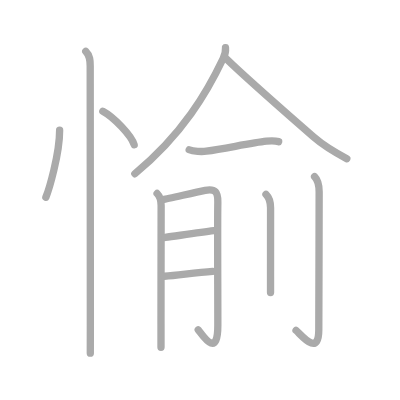
t = 0.00 s
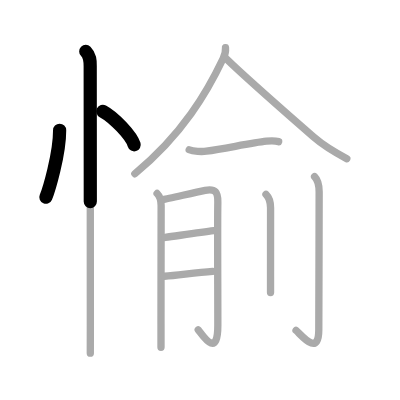
t = 2.50 s
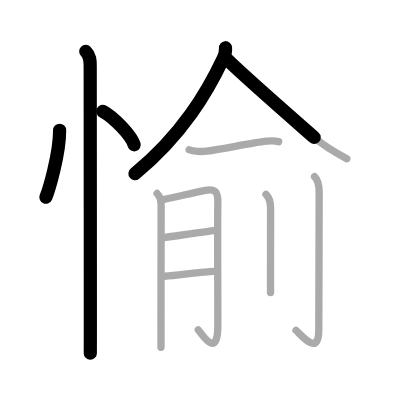
t = 4.75 s
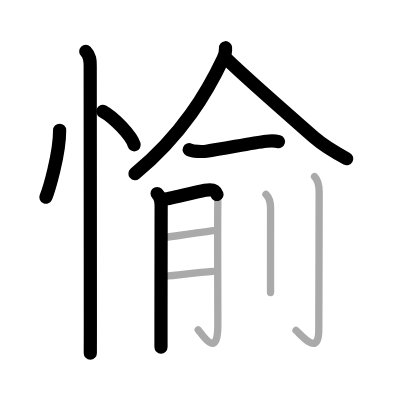
t = 7.25 s
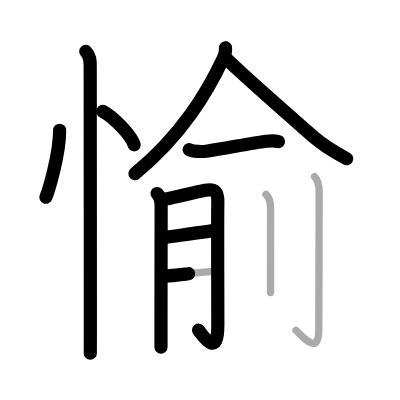
t = 9.50 s
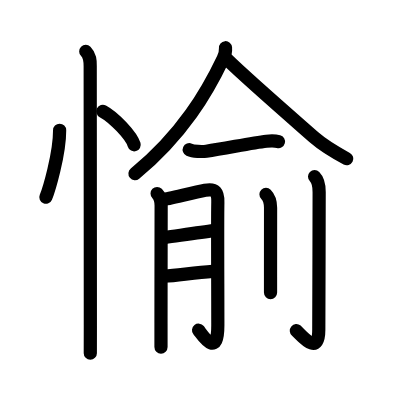
t = 12.00 s

The animated SVG that drew these frames (rendered in a browser with its animation timeline set to each time). Animation: 12 SMIL elements (animate=12); one cycle of 12.00 s.

<?xml version="1.0" standalone="no"?>
<!DOCTYPE svg PUBLIC "-//W3C//DTD SVG 1.1//EN"   "http://www.w3.org/Graphics/SVG/1.1/DTD/svg11.dtd">
<svg width="400px" height="400px"  version="1.1" xmlns="http://www.w3.org/2000/svg">
  <defs>
    <marker id="Triangle" viewBox="0 0 10 10" refX="0" refY="5" markerUnits="strokeWidth" markerWidth="3" style="stroke-opacity:0%;fill:#aaaaaa;" markerHeight="2" orient="auto">
      <path d="M 0 0 L 10 5 L 0 10 z" />
    </marker>
    
    <marker id="Arrow" viewBox="0 0 10 10" refX="5" refY="5" markerUnits="strokeWidth" markerWidth="1.8" style="stroke-opacity:0%;fill:#770000;" markerHeight="2" orient="auto">
      <path d="M 0 4 L 6 4 L 4 1 L 10 5 L 4 9 L 6 6 L 0 6 z" />
        <circle cx="5" cy="5" r="5" />
      </marker>
    
    <marker id="TriangleRed" viewBox="0 0 10 10" refX="0" refY="5" markerUnits="strokeWidth" markerWidth="3" style="stroke-opacity:0%;fill:#CC0000;" markerHeight="2" orient="auto">
      <path d="M 0 0 L 10 5 L 0 10 z" />
    </marker>
    
    <marker id="ArrowRed" viewBox="0 0 10 10" refX="5" refY="5" markerUnits="strokeWidth" markerWidth="1.8" style="stroke-opacity:0%;fill:#CC0000;" markerHeight="2" orient="auto">
      <path d="M 0 4 L 6 4 L 4 1 L 10 5 L 4 9 L 6 6 L 0 6 z" />
        <circle cx="5" cy="5" r="5" />
      </marker>
    
  </defs>
  
  <path style="fill:#ffffff; fill-opacity:100%; fill-rule:evenodd; stroke-width:0;" d="M 0 0 L 400px 0 L 400px 400px L 0 400px L 0 0" />

  <g transform="scale(3.6697247706422 3.6697247706422)">
<path style="fill:none; fill-opacity:0%; fill-rule:evenodd; stroke:#aaaaaa; stroke-opacity:100%; stroke-width: 1.5pt; stroke-linejoin:round; stroke-linecap:round;" d="M16.25 35.5c0 6.61-2.97 16.36-3.75 18.25"></path>
<path style="fill:none; fill-opacity:0%; fill-rule:evenodd; stroke:#aaaaaa; stroke-opacity:100%; stroke-width: 1.5pt; stroke-linejoin:round; stroke-linecap:round;" d="M28.02 30.33c3.01 1.61 7.79 6.63 8.54 9.13"></path>
<path style="fill:none; fill-opacity:0%; fill-rule:evenodd; stroke:#aaaaaa; stroke-opacity:100%; stroke-width: 1.5pt; stroke-linejoin:round; stroke-linecap:round;" d="M23.37 14c1.19 1.19 1.21 2.5 1.21 4c0 0.69 0.04 51.08 0.04 70.62c0 4.55 0 7.43-0.01 7.62"></path>
<path style="fill:none; fill-opacity:0%; fill-rule:evenodd; stroke:#aaaaaa; stroke-opacity:100%; stroke-width: 1.5pt; stroke-linejoin:round; stroke-linecap:round;" d="M61.45 13c0.07 0.8-0.14 1.91-0.64 2.95C56.5 25 49.88 36.5 36.75 47.35"></path>
<path style="fill:none; fill-opacity:0%; fill-rule:evenodd; stroke:#aaaaaa; stroke-opacity:100%; stroke-width: 1.5pt; stroke-linejoin:round; stroke-linecap:round;" d="M61.84 16.15c5.4 5.26 16.28 14.72 23.89 21.4c2.43 2.13 5.92 4.17 8.77 5.71"></path>
<path style="fill:none; fill-opacity:0%; fill-rule:evenodd; stroke:#aaaaaa; stroke-opacity:100%; stroke-width: 1.5pt; stroke-linejoin:round; stroke-linecap:round;" d="M51.56 40.8c1.08 0.49 3.56 0.56 4.68 0.4c5.13-0.72 12.29-2.27 16.36-2.72c1.15-0.13 2.21-0.19 3.33 0.12"></path>
<path style="fill:none; fill-opacity:0%; fill-rule:evenodd; stroke:#aaaaaa; stroke-opacity:100%; stroke-width: 1.5pt; stroke-linejoin:round; stroke-linecap:round;" d="M42.81 52.73c0.85 0.85 1.1 1.89 1.1 3.3c0 0.71-0.04 21.35-0.04 32.22c0 3.81 0.02 5.83 0 6.38"></path>
<path style="fill:none; fill-opacity:0%; fill-rule:evenodd; stroke:#aaaaaa; stroke-opacity:100%; stroke-width: 1.5pt; stroke-linejoin:round; stroke-linecap:round;" d="M44.52 54.36c0.99-0.11 8.18-1.85 11.38-2.49c2.81-0.57 3.52 0.56 3.46 3.26c-0.11 4.76 0 23.9 0 33.49c0 9.53-4.32 2.46-5.34 1.26"></path>
<path style="fill:none; fill-opacity:0%; fill-rule:evenodd; stroke:#aaaaaa; stroke-opacity:100%; stroke-width: 1.5pt; stroke-linejoin:round; stroke-linecap:round;" d="M45.03 64.7c3.52-0.49 9.64-1.4 13.21-1.85"></path>
<path style="fill:none; fill-opacity:0%; fill-rule:evenodd; stroke:#aaaaaa; stroke-opacity:100%; stroke-width: 1.5pt; stroke-linejoin:round; stroke-linecap:round;" d="M44.83 75.28c3.91-0.28 8.46-1.03 13.13-1.32"></path>
<path style="fill:none; fill-opacity:0%; fill-rule:evenodd; stroke:#aaaaaa; stroke-opacity:100%; stroke-width: 1.5pt; stroke-linejoin:round; stroke-linecap:round;" d="M72.48 52.96c0.78 0.78 1.25 1.76 1.25 3.68c0 1.91-0.01 12.31-0.01 18.74c0 2.77 0 4.05 0 4.35"></path>
<path style="fill:none; fill-opacity:0%; fill-rule:evenodd; stroke:#aaaaaa; stroke-opacity:100%; stroke-width: 1.5pt; stroke-linejoin:round; stroke-linecap:round;" d="M85.72 48.13c0.95 0.95 1.25 2.12 1.25 4.18c0 9.22-0.1 34.43-0.1 37.57c0 7.75-5.13 0.95-6.2 0.16"></path>

<path style="fill:none; fill-opacity:0%; fill-rule:evenodd; stroke:#000000; stroke-opacity:100%; stroke-width: 2.7pt; stroke-linejoin:round; stroke-linecap:round;" d="M16.25 35.5c0 6.61-2.97 16.36-3.75 18.25" pathLength="100" stroke-dashoffset="100" stroke-dasharray="100 105"><animate id="dashAnim1" attributeName="stroke-dashoffset" from="100" to="0" dur="1s" calcMode="linear" fill="freeze"/></path>
<path style="fill:none; fill-opacity:0%; fill-rule:evenodd; stroke:#000000; stroke-opacity:100%; stroke-width: 2.7pt; stroke-linejoin:round; stroke-linecap:round;" d="M28.02 30.33c3.01 1.61 7.79 6.63 8.54 9.13" pathLength="100" stroke-dashoffset="100" stroke-dasharray="100 105"><animate id="dashAnim2" attributeName="stroke-dashoffset" from="100" to="0" dur="1s" calcMode="linear" begin="dashAnim1.end" fill="freeze"/></path>
<path style="fill:none; fill-opacity:0%; fill-rule:evenodd; stroke:#000000; stroke-opacity:100%; stroke-width: 2.7pt; stroke-linejoin:round; stroke-linecap:round;" d="M23.37 14c1.19 1.19 1.21 2.5 1.21 4c0 0.69 0.04 51.08 0.04 70.62c0 4.55 0 7.43-0.01 7.62" pathLength="100" stroke-dashoffset="100" stroke-dasharray="100 105"><animate id="dashAnim3" attributeName="stroke-dashoffset" from="100" to="0" dur="1s" calcMode="linear" begin="dashAnim2.end" fill="freeze"/></path>
<path style="fill:none; fill-opacity:0%; fill-rule:evenodd; stroke:#000000; stroke-opacity:100%; stroke-width: 2.7pt; stroke-linejoin:round; stroke-linecap:round;" d="M61.45 13c0.07 0.8-0.14 1.91-0.64 2.95C56.5 25 49.88 36.5 36.75 47.35" pathLength="100" stroke-dashoffset="100" stroke-dasharray="100 105"><animate id="dashAnim4" attributeName="stroke-dashoffset" from="100" to="0" dur="1s" calcMode="linear" begin="dashAnim3.end" fill="freeze"/></path>
<path style="fill:none; fill-opacity:0%; fill-rule:evenodd; stroke:#000000; stroke-opacity:100%; stroke-width: 2.7pt; stroke-linejoin:round; stroke-linecap:round;" d="M61.84 16.15c5.4 5.26 16.28 14.72 23.89 21.4c2.43 2.13 5.92 4.17 8.77 5.71" pathLength="100" stroke-dashoffset="100" stroke-dasharray="100 105"><animate id="dashAnim5" attributeName="stroke-dashoffset" from="100" to="0" dur="1s" calcMode="linear" begin="dashAnim4.end" fill="freeze"/></path>
<path style="fill:none; fill-opacity:0%; fill-rule:evenodd; stroke:#000000; stroke-opacity:100%; stroke-width: 2.7pt; stroke-linejoin:round; stroke-linecap:round;" d="M51.56 40.8c1.08 0.49 3.56 0.56 4.68 0.4c5.13-0.72 12.29-2.27 16.36-2.72c1.15-0.13 2.21-0.19 3.33 0.12" pathLength="100" stroke-dashoffset="100" stroke-dasharray="100 105"><animate id="dashAnim6" attributeName="stroke-dashoffset" from="100" to="0" dur="1s" calcMode="linear" begin="dashAnim5.end" fill="freeze"/></path>
<path style="fill:none; fill-opacity:0%; fill-rule:evenodd; stroke:#000000; stroke-opacity:100%; stroke-width: 2.7pt; stroke-linejoin:round; stroke-linecap:round;" d="M42.81 52.73c0.85 0.85 1.1 1.89 1.1 3.3c0 0.71-0.04 21.35-0.04 32.22c0 3.81 0.02 5.83 0 6.38" pathLength="100" stroke-dashoffset="100" stroke-dasharray="100 105"><animate id="dashAnim7" attributeName="stroke-dashoffset" from="100" to="0" dur="1s" calcMode="linear" begin="dashAnim6.end" fill="freeze"/></path>
<path style="fill:none; fill-opacity:0%; fill-rule:evenodd; stroke:#000000; stroke-opacity:100%; stroke-width: 2.7pt; stroke-linejoin:round; stroke-linecap:round;" d="M44.52 54.36c0.99-0.11 8.18-1.85 11.38-2.49c2.81-0.57 3.52 0.56 3.46 3.26c-0.11 4.76 0 23.9 0 33.49c0 9.53-4.32 2.46-5.34 1.26" pathLength="100" stroke-dashoffset="100" stroke-dasharray="100 105"><animate id="dashAnim8" attributeName="stroke-dashoffset" from="100" to="0" dur="1s" calcMode="linear" begin="dashAnim7.end" fill="freeze"/></path>
<path style="fill:none; fill-opacity:0%; fill-rule:evenodd; stroke:#000000; stroke-opacity:100%; stroke-width: 2.7pt; stroke-linejoin:round; stroke-linecap:round;" d="M45.03 64.7c3.52-0.49 9.64-1.4 13.21-1.85" pathLength="100" stroke-dashoffset="100" stroke-dasharray="100 105"><animate id="dashAnim9" attributeName="stroke-dashoffset" from="100" to="0" dur="1s" calcMode="linear" begin="dashAnim8.end" fill="freeze"/></path>
<path style="fill:none; fill-opacity:0%; fill-rule:evenodd; stroke:#000000; stroke-opacity:100%; stroke-width: 2.7pt; stroke-linejoin:round; stroke-linecap:round;" d="M44.83 75.28c3.91-0.28 8.46-1.03 13.13-1.32" pathLength="100" stroke-dashoffset="100" stroke-dasharray="100 105"><animate id="dashAnim10" attributeName="stroke-dashoffset" from="100" to="0" dur="1s" calcMode="linear" begin="dashAnim9.end" fill="freeze"/></path>
<path style="fill:none; fill-opacity:0%; fill-rule:evenodd; stroke:#000000; stroke-opacity:100%; stroke-width: 2.7pt; stroke-linejoin:round; stroke-linecap:round;" d="M72.48 52.96c0.78 0.78 1.25 1.76 1.25 3.68c0 1.91-0.01 12.31-0.01 18.74c0 2.77 0 4.05 0 4.35" pathLength="100" stroke-dashoffset="100" stroke-dasharray="100 105"><animate id="dashAnim11" attributeName="stroke-dashoffset" from="100" to="0" dur="1s" calcMode="linear" begin="dashAnim10.end" fill="freeze"/></path>
<path style="fill:none; fill-opacity:0%; fill-rule:evenodd; stroke:#000000; stroke-opacity:100%; stroke-width: 2.7pt; stroke-linejoin:round; stroke-linecap:round;" d="M85.72 48.13c0.95 0.95 1.25 2.12 1.25 4.18c0 9.22-0.1 34.43-0.1 37.57c0 7.75-5.13 0.95-6.2 0.16" pathLength="100" stroke-dashoffset="100" stroke-dasharray="100 105"><animate id="dashAnim12" attributeName="stroke-dashoffset" from="100" to="0" dur="1s" calcMode="linear" begin="dashAnim11.end" fill="freeze"/></path>

</g>

</svg>  
          
